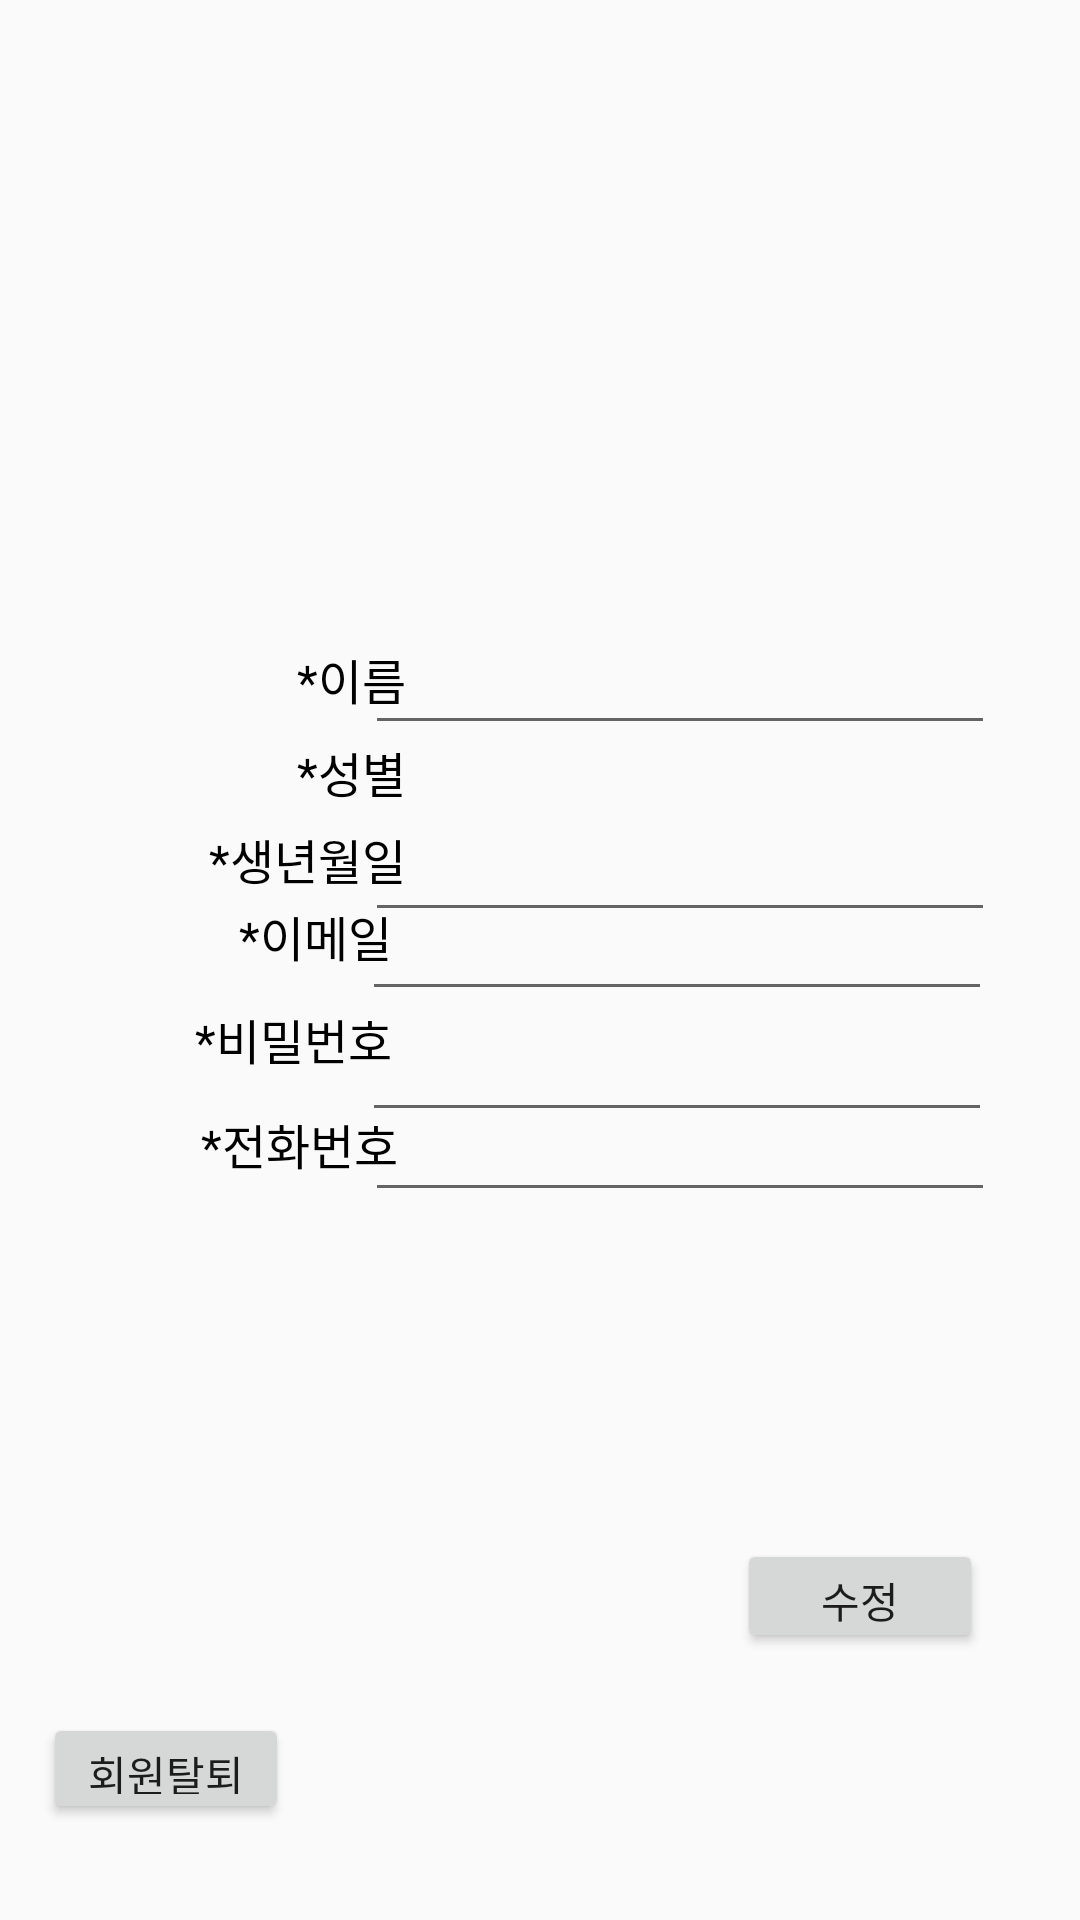

Produce the Android XML layout that renders to this screen, including the resource entries it uses.
<!-- AndroidManifest.xml: application theme Theme.AppCompat.Light.NoActionBar -->
<!-- res/layout/activity_my_page.xml -->
<?xml version="1.0" encoding="utf-8"?>
<androidx.constraintlayout.widget.ConstraintLayout xmlns:android="http://schemas.android.com/apk/res/android"
    xmlns:app="http://schemas.android.com/apk/res-auto"
    xmlns:tools="http://schemas.android.com/tools"
    android:layout_width="match_parent"
    android:layout_height="match_parent"
    tools:context=".MyPageActivity">

    <EditText
        android:id="@+id/password_edit_text3"
        android:layout_width="wrap_content"
        android:layout_height="wrap_content"
        android:ems="10"
        android:inputType="textPassword"
        app:layout_constraintBottom_toBottomOf="parent"
        app:layout_constraintEnd_toEndOf="parent"
        app:layout_constraintHorizontal_bias="0.805"
        app:layout_constraintStart_toStartOf="parent"
        app:layout_constraintTop_toTopOf="parent"
        app:layout_constraintVertical_bias="0.561" />

    <EditText
        android:id="@+id/email_edit_text3"
        android:layout_width="wrap_content"
        android:layout_height="wrap_content"
        android:ems="10"
        android:inputType="text"
        app:layout_constraintBottom_toBottomOf="parent"
        app:layout_constraintEnd_toEndOf="parent"
        app:layout_constraintHorizontal_bias="0.805"
        app:layout_constraintStart_toStartOf="parent"
        app:layout_constraintTop_toTopOf="parent"
        app:layout_constraintVertical_bias="0.494" />

    <TextView
        android:id="@+id/join_member_id3"
        android:layout_width="99dp"
        android:layout_height="27dp"
        android:text="*이메일"
        android:textAlignment="viewEnd"
        android:textColor="#000000"
        android:textSize="16sp"
        app:layout_constraintBottom_toBottomOf="parent"
        app:layout_constraintEnd_toEndOf="parent"
        app:layout_constraintHorizontal_bias="0.121"
        app:layout_constraintStart_toStartOf="parent"
        app:layout_constraintTop_toTopOf="parent"
        app:layout_constraintVertical_bias="0.49" />

    <TextView
        android:id="@+id/join_Password3"
        android:layout_width="99dp"
        android:layout_height="27dp"
        android:text="*비밀번호"
        android:textAlignment="textEnd"
        android:textColor="#000000"
        android:textSize="16sp"
        app:layout_constraintBottom_toBottomOf="parent"
        app:layout_constraintEnd_toEndOf="parent"
        app:layout_constraintHorizontal_bias="0.121"
        app:layout_constraintStart_toStartOf="parent"
        app:layout_constraintTop_toTopOf="parent"
        app:layout_constraintVertical_bias="0.546" />

    <TextView
        android:id="@+id/textView4"
        android:layout_width="112dp"
        android:layout_height="0dp"
        android:layout_marginTop="89dp"
        android:layout_marginBottom="137dp"
        android:text="내 정보"
        android:textSize="34sp"
        app:layout_constraintBottom_toTopOf="@+id/radioGroup"
        app:layout_constraintEnd_toEndOf="parent"
        app:layout_constraintStart_toStartOf="parent"
        app:layout_constraintTop_toTopOf="parent" />

    <EditText
        android:id="@+id/et_name2"
        android:layout_width="wrap_content"
        android:layout_height="wrap_content"
        android:ems="10"
        android:inputType="text"
        app:layout_constraintBottom_toBottomOf="parent"
        app:layout_constraintEnd_toEndOf="parent"
        app:layout_constraintHorizontal_bias="0.81"
        app:layout_constraintStart_toStartOf="parent"
        app:layout_constraintTop_toTopOf="parent"
        app:layout_constraintVertical_bias="0.346" />

    <TextView
        android:id="@+id/birth"
        android:layout_width="118dp"
        android:layout_height="27dp"
        android:text="*생년월일"
        android:textAlignment="textEnd"
        android:textColor="#000000"
        android:textSize="16sp"
        app:layout_constraintBottom_toBottomOf="parent"
        app:layout_constraintEnd_toEndOf="parent"
        app:layout_constraintHorizontal_bias="0.071"
        app:layout_constraintStart_toStartOf="parent"
        app:layout_constraintTop_toTopOf="parent"
        app:layout_constraintVertical_bias="0.448" />

    <TextView
        android:id="@+id/join_member_name"
        android:layout_width="118dp"
        android:layout_height="27dp"
        android:text="*이름"
        android:textAlignment="textEnd"
        android:textColor="#000000"
        android:textSize="16sp"
        app:layout_constraintBottom_toBottomOf="parent"
        app:layout_constraintEnd_toEndOf="parent"
        app:layout_constraintHorizontal_bias="0.071"
        app:layout_constraintStart_toStartOf="parent"
        app:layout_constraintTop_toTopOf="parent"
        app:layout_constraintVertical_bias="0.35" />

    <Button
        android:id="@+id/signup_button"
        android:layout_width="82dp"
        android:layout_height="38dp"
        android:text="수정"
        android:textSize="14sp"
        app:layout_constraintBottom_toBottomOf="parent"
        app:layout_constraintEnd_toEndOf="parent"
        app:layout_constraintHorizontal_bias="0.884"
        app:layout_constraintStart_toStartOf="parent"
        app:layout_constraintTop_toTopOf="parent"
        app:layout_constraintVertical_bias="0.852" />

    <Button
        android:id="@+id/signup_button3"
        android:layout_width="82dp"
        android:layout_height="37dp"
        android:text="회원탈퇴"
        android:textSize="14sp"
        app:layout_constraintBottom_toBottomOf="parent"
        app:layout_constraintEnd_toEndOf="parent"
        app:layout_constraintHorizontal_bias="0.052"
        app:layout_constraintStart_toStartOf="parent"
        app:layout_constraintTop_toTopOf="parent"
        app:layout_constraintVertical_bias="0.947" />

    <TextView
        android:id="@+id/join_gender"
        android:layout_width="118dp"
        android:layout_height="27dp"
        android:text="*성별"
        android:textAlignment="textEnd"
        android:textColor="#000000"
        android:textSize="16sp"
        app:layout_constraintBottom_toBottomOf="parent"
        app:layout_constraintEnd_toEndOf="parent"
        app:layout_constraintHorizontal_bias="0.071"
        app:layout_constraintStart_toStartOf="parent"
        app:layout_constraintTop_toTopOf="parent"
        app:layout_constraintVertical_bias="0.401" />

    <EditText
        android:id="@+id/join_tel2"
        android:layout_width="wrap_content"
        android:layout_height="wrap_content"
        android:ems="10"
        android:inputType="phone"
        app:layout_constraintBottom_toBottomOf="parent"
        app:layout_constraintEnd_toEndOf="parent"
        app:layout_constraintHorizontal_bias="0.81"
        app:layout_constraintStart_toStartOf="parent"
        app:layout_constraintTop_toTopOf="parent"
        app:layout_constraintVertical_bias="0.606" />

    <EditText
        android:id="@+id/join_birth2"
        android:layout_width="wrap_content"
        android:layout_height="wrap_content"
        android:ems="10"
        android:inputType="date"
        app:layout_constraintBottom_toBottomOf="parent"
        app:layout_constraintEnd_toEndOf="parent"
        app:layout_constraintHorizontal_bias="0.81"
        app:layout_constraintStart_toStartOf="parent"
        app:layout_constraintTop_toTopOf="parent"
        app:layout_constraintVertical_bias="0.45" />

    <TextView
        android:id="@+id/tel"
        android:layout_width="118dp"
        android:layout_height="27dp"
        android:text="*전화번호"
        android:textAlignment="textEnd"
        android:textColor="#000000"
        android:textSize="16sp"
        app:layout_constraintBottom_toBottomOf="parent"
        app:layout_constraintEnd_toEndOf="parent"
        app:layout_constraintHorizontal_bias="0.061"
        app:layout_constraintStart_toStartOf="parent"
        app:layout_constraintTop_toTopOf="parent"
        app:layout_constraintVertical_bias="0.603" />

    <androidx.constraintlayout.widget.Guideline
        android:id="@+id/guideline"
        android:layout_width="wrap_content"
        android:layout_height="wrap_content"
        android:orientation="horizontal"
        app:layout_constraintGuide_begin="-34dp" />

    <RadioGroup
        android:id="@+id/radioGroup"
        android:layout_width="206dp"
        android:layout_height="0dp"
        android:layout_marginEnd="42dp"
        android:layout_marginBottom="422dp"
        android:orientation="horizontal"
        app:layout_constraintBottom_toBottomOf="parent"
        app:layout_constraintEnd_toEndOf="parent"
        app:layout_constraintTop_toBottomOf="@+id/textView4">

        <RadioButton
            android:id="@+id/radioButton"
            android:layout_width="wrap_content"
            android:layout_height="wrap_content"
            android:layout_weight="1"
            android:text="여성" />

        <RadioButton
            android:id="@+id/radioButton2"
            android:layout_width="wrap_content"
            android:layout_height="wrap_content"
            android:layout_weight="1"
            android:text="남성" />

    </RadioGroup>

</androidx.constraintlayout.widget.ConstraintLayout>
<!-- resources referenced by this layout -->
<resources>

</resources>
